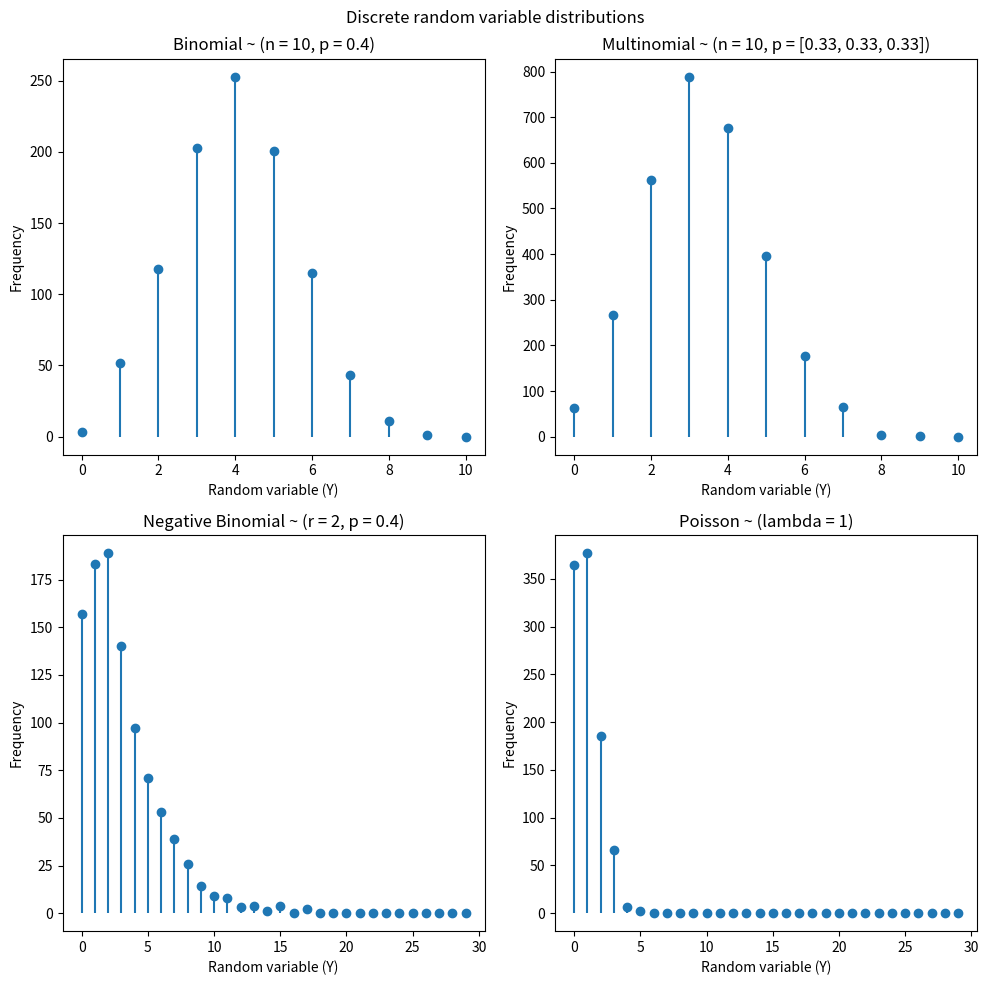

Python code for this plot: (Note: this script raises an exception after producing the figure.)
#!/usr/bin/python3

#Discrete probability distributions
#---
#This script defines functions to create different discrete probability distributions.
#These include: binomial, multinomial, negative binomial, and poisson.

#import libraries
import numpy as np
import math
import matplotlib.pyplot as plt

#define global variables
dir = "/home/<user>/Nextcloud/Documents/Computers/Code/Github repos/statistics/"
rng = np.random.default_rng(123) #set seed
n = 10 #number of trials
p = 0.4 #probability of success
probs = [1/3, 1/3, 1/3] #probability of successes for multiple outcomes
r = 2 #number of successes
rate = 1 #expected number of successes over fixed interval of time
n_iter = 1000 #number of iterations


#Binomial distribution
#---
#function to generate a binomial distribution
def sample_from_binomial(n, p, n_sample = 1, random_state = None):
    if random_state == None:
        random_state = np.random.default_rng()
    
    if n_sample < 1:
        raise ValueError("Must have at least one sample")
        
    Y = []
    for _ in range(n_sample): #for each sample
        successes = 0
        
        #count the number of successes for each fixed number of independent Bernoulli trials
        for _ in range(n): #for each independent Bernoulli trial
            outcome = random_state.random() #generate a random number between 0 and 1
            if outcome < p:
                successes += 1 #add a successful trial
                
        Y.append(successes) #append the number of successes in the fixed number of independent Bernoulli trials
        
    return np.array(Y) if n_sample > 1 else Y[0]


#Multinomial distribution
#---
#function to generate a multinomial distribution
def sample_from_multinomial(n, probabilities, n_sample = 1, random_state = None):
    if random_state == None:
        random_state = np.random.default_rng()
    
    if n_sample < 1:
        raise ValueError("Must have at least one sample")    
    
    if not isinstance(probabilities, list):
        raise ValueError("Probabilities must be a list")
    
    n_outcomes = len(probabilities) #number of possible outcomes
    Y = np.zeros((n_sample, n_outcomes), dtype = int) #generate the matrix of results
    for i in range(n_sample):
        successes = np.zeros(n_outcomes, dtype = int) #array of successes
        
        for _ in range(n):
            outcome = np.random.rand() #generate a random number between 0 and 1
            
            #determine the category based on the probabilities    
            cumulative_prob = 0
            for j, prob in enumerate(probabilities):
                cumulative_prob += prob
                if outcome < cumulative_prob:
                    successes[j] += 1 #add a successful trial
                    break
        
        Y[i] = successes
    
    return np.array(Y) if n_sample > 1 else Y[0]


#Negative binomial distribution
#---
#function to generate a negative binomial distribution
def sample_from_nb(r, p, n_sample, random_state = None):
    if random_state == None:
        random_state = np.random.default_rng()
    
    Y = []
    for _ in range(n_sample): #for each independent Bernoulli trial
        failures = 0
        successes = 0
        
        #count the number of failures before the rth success
        while successes < r:
            outcome = random_state.random() #generate a random number between 0 and 1
            if outcome < p:
                successes += 1 #add a successful trial
            else:
                failures += 1 #add a failed trial
                
        Y.append(failures) #append the number of failures before the rth success has occurred
        
    return np.array(Y) if n_sample > 1 else Y[0]


#Poisson distribution
#---
def sample_from_poisson(rate, n_sample, random_state = None):
    if random_state == None:
        random_state = np.random.default_rng()
    
    if n_sample < 1:
        raise ValueError("Must have at least one sample")
    
    Y = []
    for _ in range(n_sample):
        outcome = np.random.rand() #generate a random number between 0 and 1
        
        #initialize counter and cumulative probability
        successes = 0
        cumulative_prob = np.exp(-rate)
        
        #iterate until cumulative probability exceeds the random number
        while outcome >= cumulative_prob:
            successes += 1 #add a successful trial
            cumulative_prob += np.exp(-rate) * (rate ** successes) / math.factorial(successes)
        
        Y.append(successes)
    
    return np.array(Y) if n_sample > 1 else Y[0]


#Visualize the distributions with stem plots
#---
fig, ((ax1, ax2), (ax3, ax4)) = plt.subplots(nrows = 2, ncols = 2, figsize = (10, 10))
fig.suptitle("Discrete random variable distributions")

#binomial
binomial = sample_from_binomial(n, p, n_iter, rng)
x = np.sum(np.arange(n + 1).reshape(-1, 1) == binomial, axis=1)
ax1.vlines(np.arange(n + 1), np.zeros_like(x), x)
ax1.plot(np.arange(n + 1), x, 'o')
ax1.set_title(f"Binomial ~ (n = {n}, p = {p})")
ax1.set_ylabel('Frequency')
ax1.set_xlabel('Random variable (Y)')

#multinomial
multinomial = sample_from_multinomial(n, probs, n_iter, rng)
probs = [round(prob, 2) for prob in probs]
multinomial = multinomial.reshape(-1)
x = np.sum(np.arange(n + 1).reshape(-1, 1) == multinomial, axis=1)
ax2.vlines(np.arange(n + 1), np.zeros_like(x), x)
ax2.plot(np.arange(n + 1), x, 'o')
ax2.set_title(f"Multinomial ~ (n = {n}, p = {probs})")
ax2.set_ylabel('Frequency')
ax2.set_xlabel('Random variable (Y)')

#negative binomial
negative_binomial = sample_from_nb(r, p, n_iter, random_state = rng)
x = np.sum(np.arange(30).reshape(-1, 1) == negative_binomial, axis=1)
ax3.vlines(np.arange(30), np.zeros_like(x), x)
ax3.plot(np.arange(30), x, 'o')
ax3.set_title(f"Negative Binomial ~ (r = {r}, p = {p})")
ax3.set_ylabel('Frequency')
ax3.set_xlabel('Random variable (Y)')

#poisson
poisson = sample_from_poisson(rate, n_iter, random_state = rng)
x = np.sum(np.arange(30).reshape(-1, 1) == poisson, axis=1)
ax4.vlines(np.arange(30), np.zeros_like(x), x)
ax4.plot(np.arange(30), x, 'o')
ax4.set_title(f"Poisson ~ (lambda = {rate})")
ax4.set_ylabel('Frequency')
ax4.set_xlabel('Random variable (Y)')

plt.tight_layout()
plt.show()

#save the plots as a pdf
fig.savefig(dir + '/discrete distributions/discrete_distributions.pdf', format = 'pdf')
